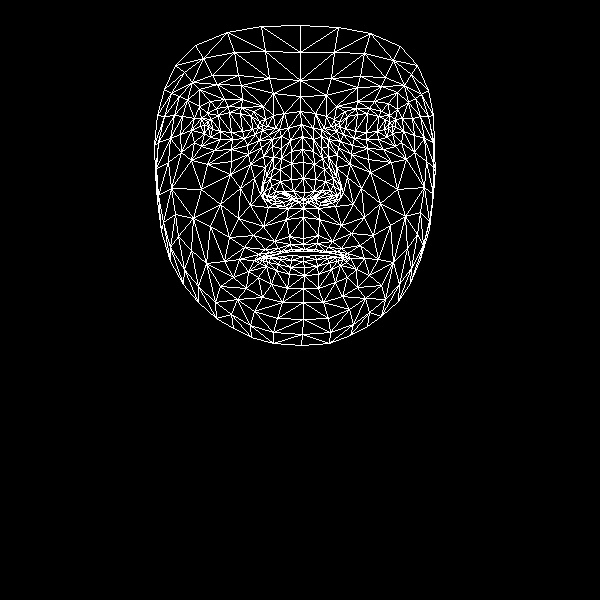

Source data for this figure (header and first rows):
, x, y
0, 303, 238
1, 304, 192
2, 303, 208
3, 291, 151
4, 303, 178
5, 303, 162
6, 301, 124
7, 208, 127
8, 300, 96
9, 300, 80
10, 300, 25
11, 303, 244
12, 304, 249
13, 303, 251
14, 303, 256
15, 303, 261
16, 304, 267
17, 304, 275
18, 303, 288
19, 303, 199
20, 292, 199
21, 164, 89
22, 244, 138
23, 232, 139
24, 220, 139
25, 204, 133
26, 255, 134
27, 228, 106
28, 241, 107
29, 216, 108
30, 207, 113
31, 194, 142
32, 254, 311
33, 204, 124
34, 158, 142
35, 180, 134
36, 240, 188
37, 289, 236
38, 291, 249
39, 274, 241
40, 265, 249
41, 281, 251
42, 273, 255
43, 248, 271
44, 293, 191
45, 291, 179
46, 187, 100
47, 263, 156
48, 264, 192
49, 262, 185
50, 201, 189
51, 291, 163
52, 217, 84
53, 199, 89
54, 175, 65
55, 273, 93
56, 253, 111
57, 239, 259
58, 170, 261
59, 273, 198
... 408 more rows
